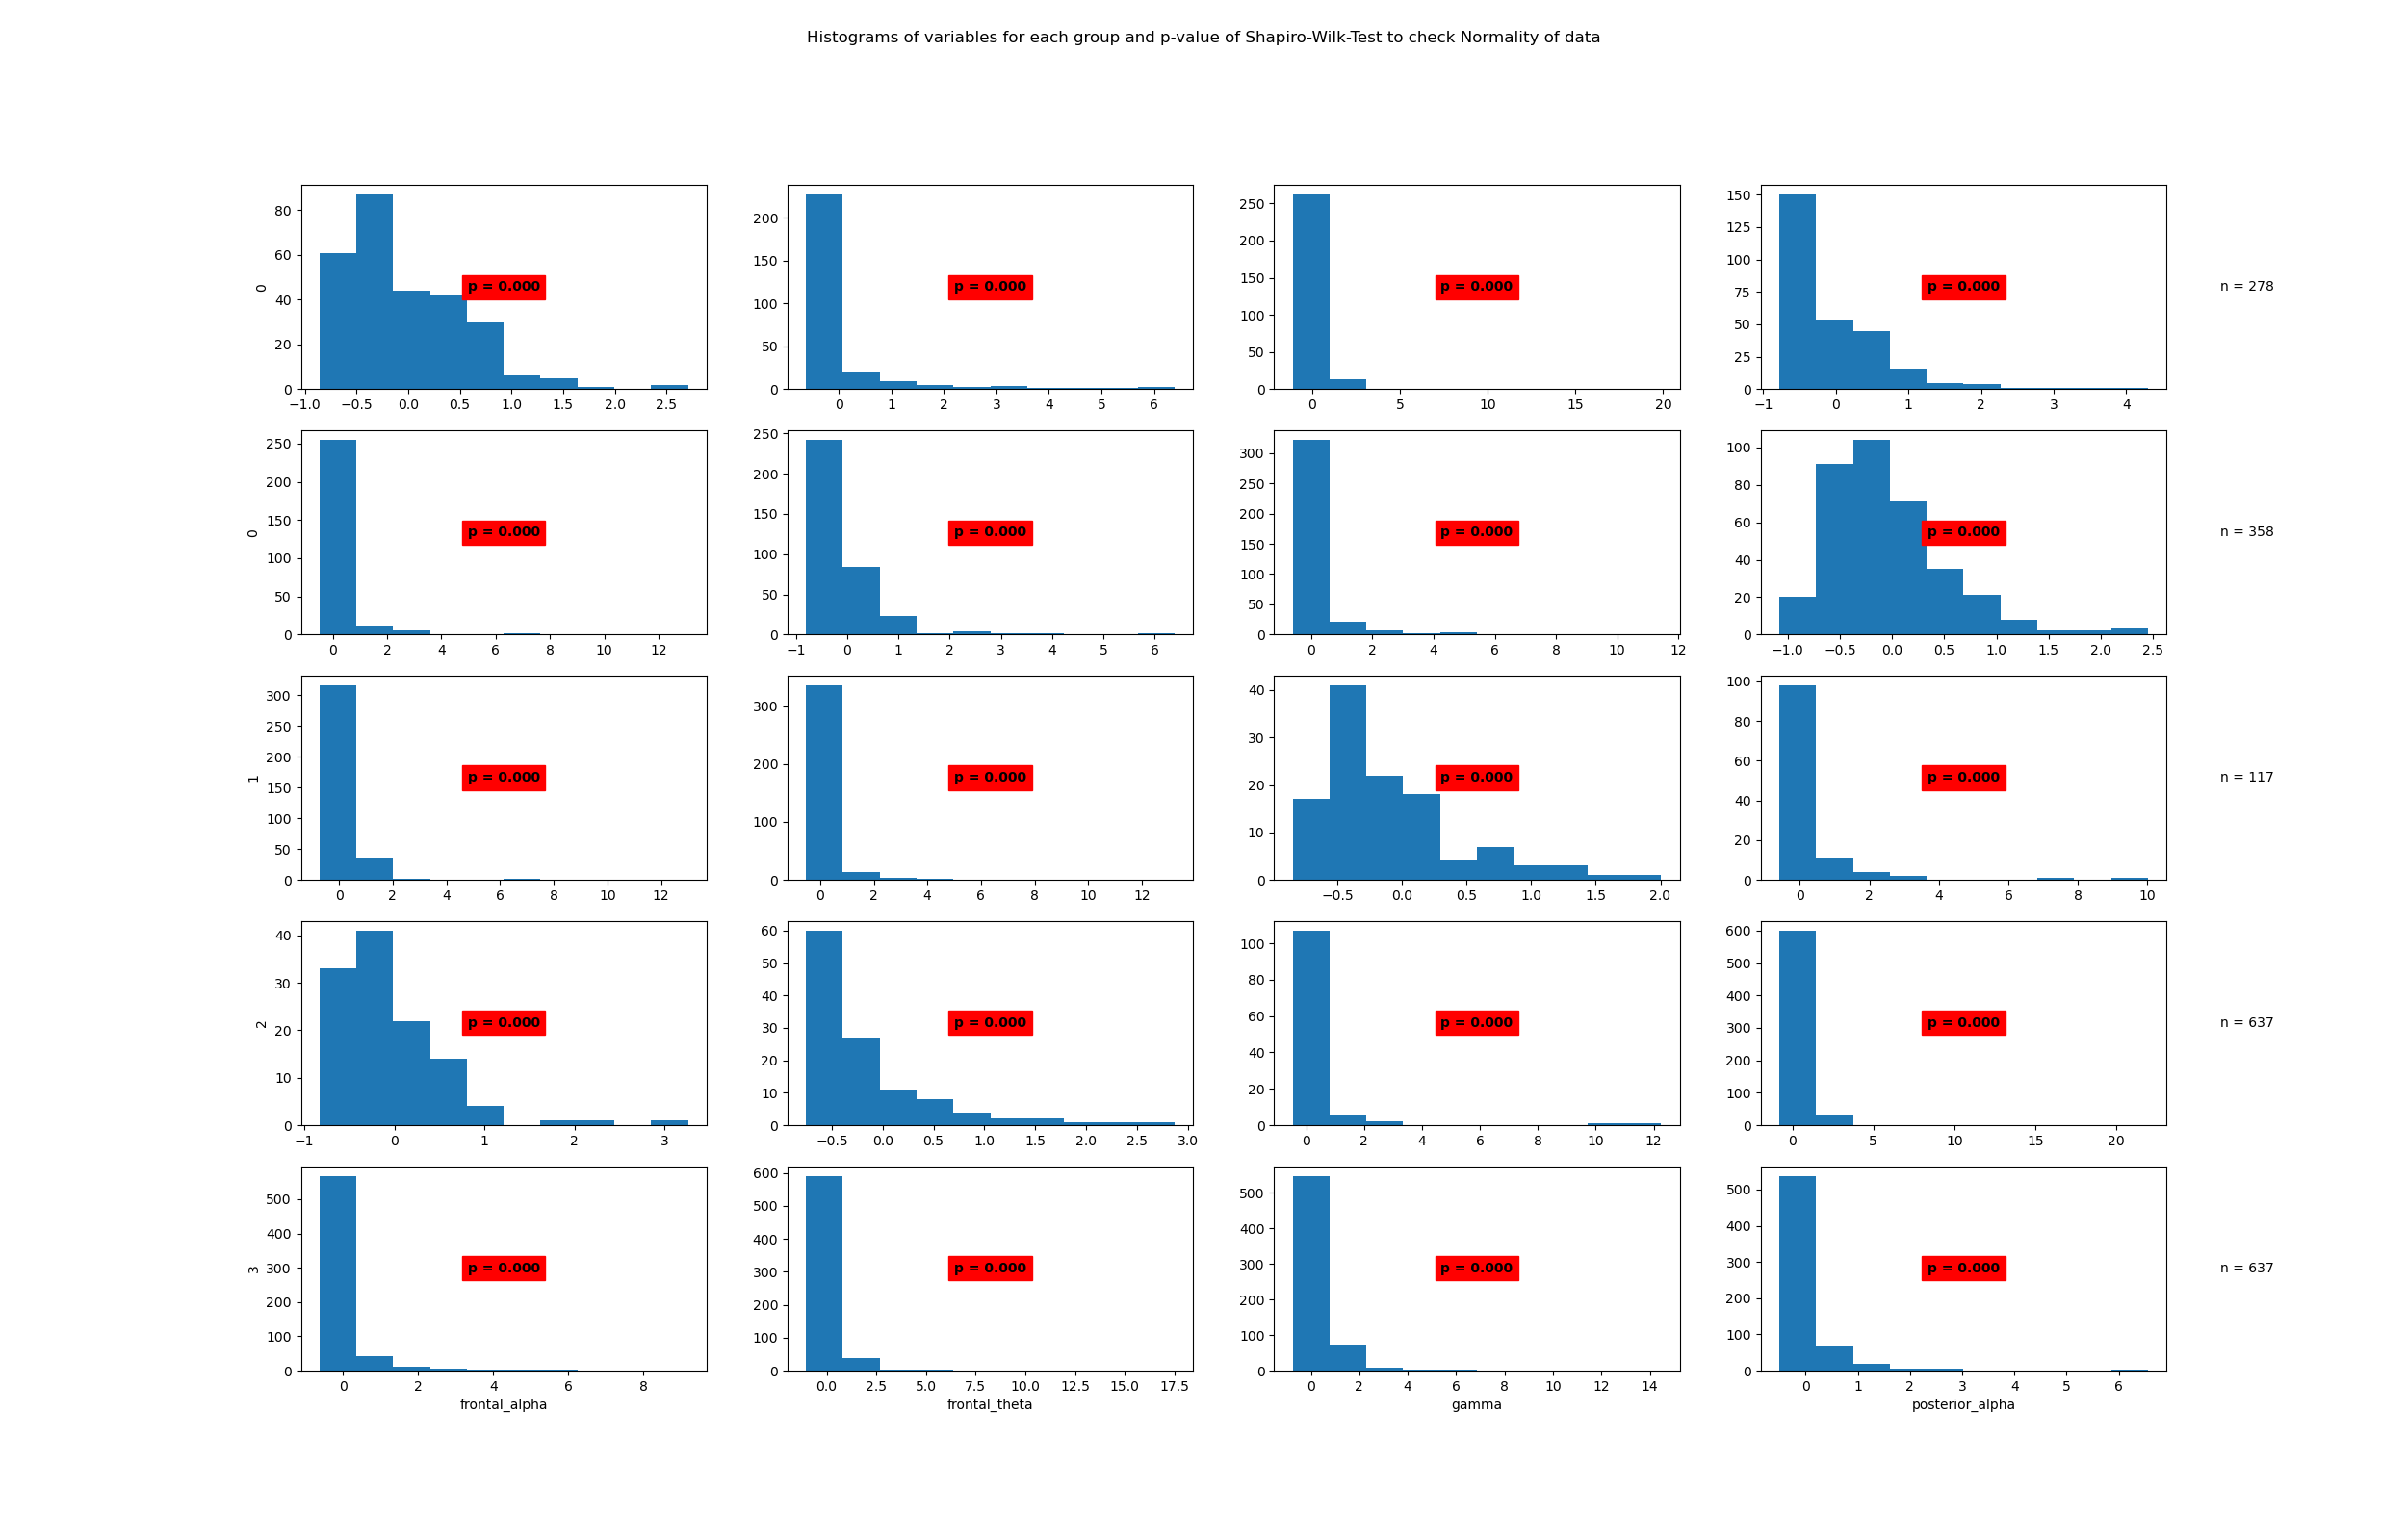

The data file committed next to this chart (first rows):
State	Variable	Statistic	Samples	p-value	Significance
0	beta	0.9	278	0.0	True
0	frontal_alpha	0.51	278	0.0	True
0	frontal_theta	0.34	278	0.0	True
0	gamma	0.78	278	0.0	True
0	posterior_alpha	0.37	278	0.0	True
1	beta	0.67	358	0.0	True
1	frontal_alpha	0.44	358	0.0	True
1	frontal_theta	0.91	358	0.0	True
1	gamma	0.46	358	0.0	True
1	posterior_alpha	0.35	358	0.0	True
2	beta	0.87	117	0.0	True
2	frontal_alpha	0.46	117	0.0	True
2	frontal_theta	0.82	117	0.0	True
2	gamma	0.76	117	0.0	True
2	posterior_alpha	0.34	117	0.0	True
3	beta	0.42	637	0.0	True
3	frontal_alpha	0.48	637	0.0	True
3	frontal_theta	0.47	637	0.0	True
3	gamma	0.58	637	0.0	True
3	posterior_alpha	0.54	637	0.0	True
